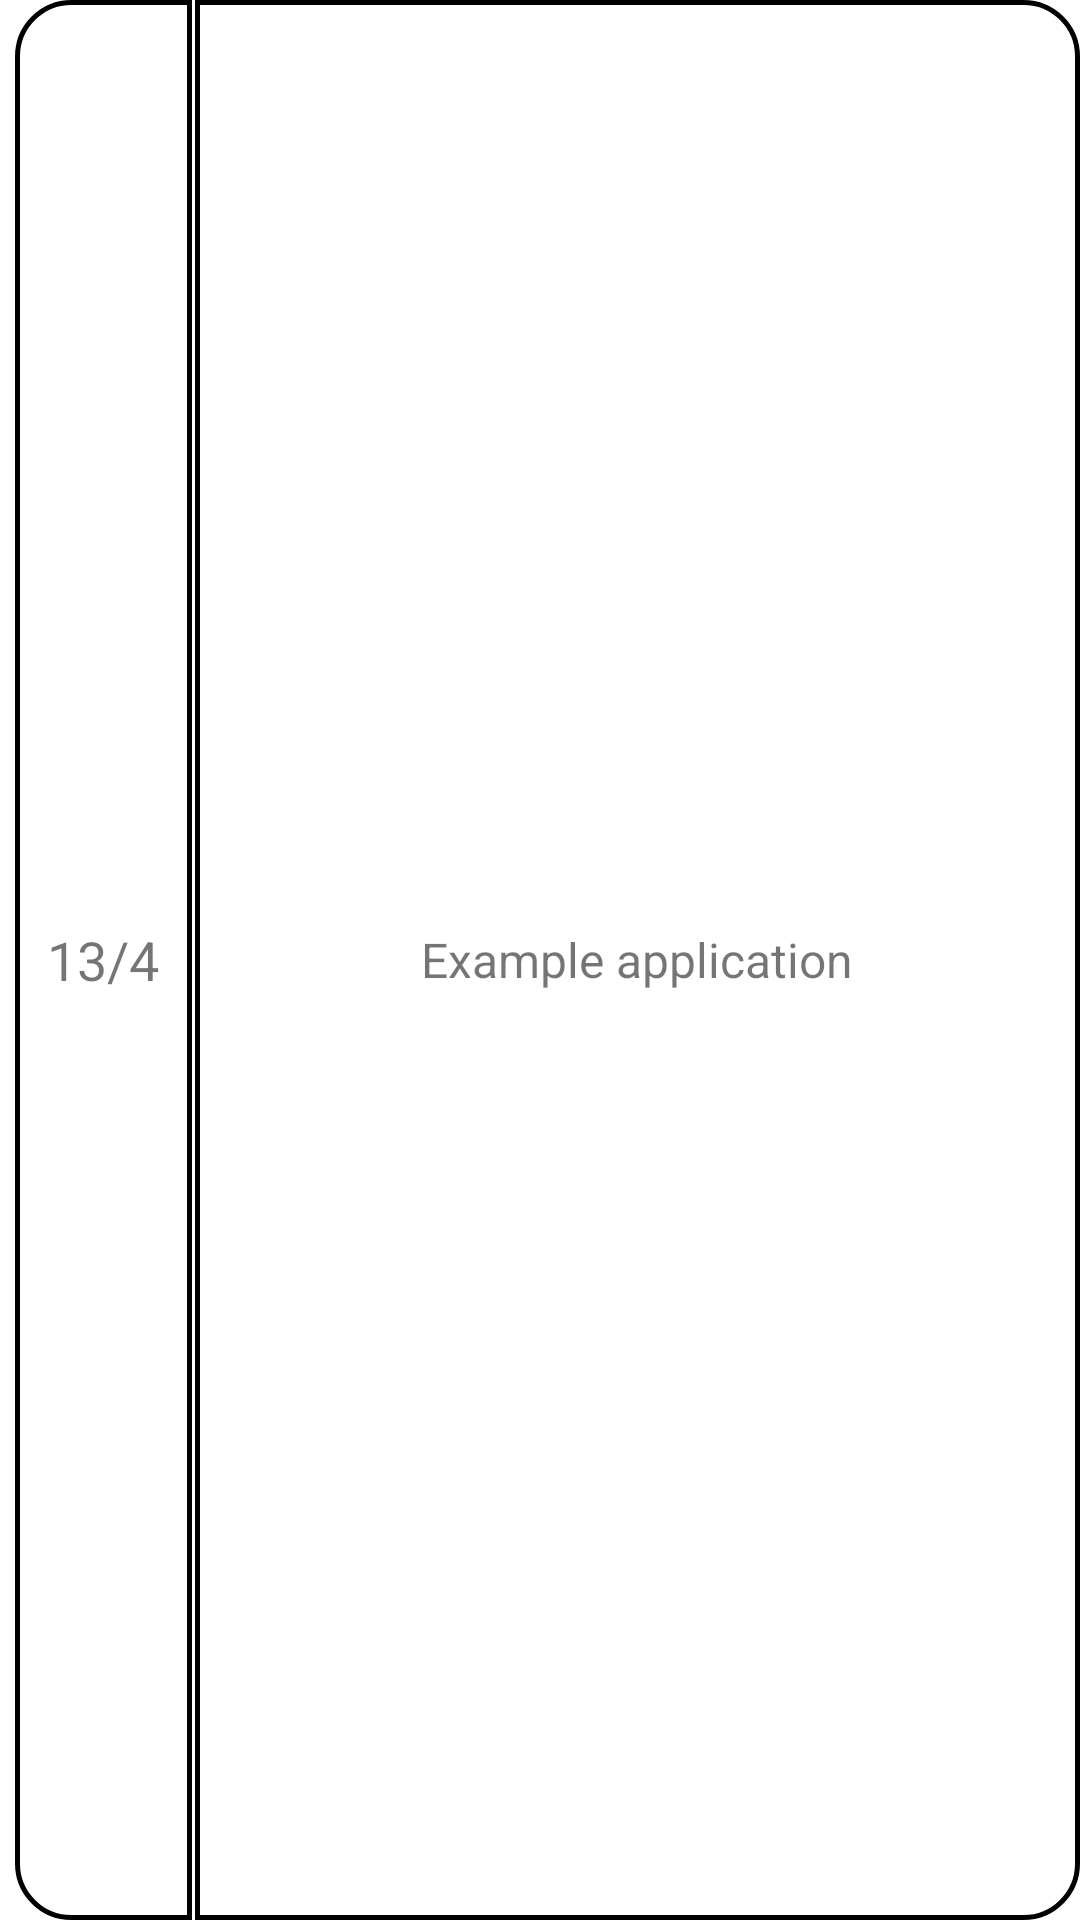

Android layout source for this screen:
<!-- AndroidManifest.xml: application theme Theme.ListViewTemplate -->
<!-- res/layout/list_view_item.xml -->
<LinearLayout xmlns:android="http://schemas.android.com/apk/res/android"
    android:layout_width="match_parent"
    android:layout_height="wrap_content"
    android:orientation="horizontal"
    android:weightSum="6"
    android:id="@+id/listViewItemLinearLayout"
    android:layout_marginTop="5dp"
    android:layout_marginBottom="5dp"
    android:layout_marginLeft="5dp"
    android:layout_marginRight="5dp">

    <TextView
        android:id="@+id/date_number"
        android:layout_width="0dp"
        android:layout_height="fill_parent"
        android:layout_weight="1"
        android:layout_marginRight="1dp"
        android:layout_marginLeft="5dp"
        android:background="@drawable/share_left_rounded_corner_with_border"
        android:text="13/4"
        android:textSize="18dp"
        android:gravity="center_vertical|center"

        />

    <TextView
        android:id="@+id/video_info_in_date"
        android:layout_width="0dp"
        android:layout_height="fill_parent"
        android:layout_weight="5"
        android:layout_alignParentRight="true"
        android:layout_alignParentTop="true"
        android:layout_alignWithParentIfMissing="true"
        android:layout_toRightOf="@id/date_number"
        android:gravity="center_vertical|center"
        android:text="Example application"
        android:background="@drawable/share_right_rounded_corner_with_border"
        android:textSize="16dp"
        />

</LinearLayout>
<!-- resources referenced by this layout -->
<resources>
  <!-- drawable share_left_rounded_corner_with_border (drawable) -->
  <?xml version="1.0" encoding="UTF-8"?>
  <shape xmlns:android="http://schemas.android.com/apk/res/android">
      <solid android:color="@color/white"/>
  
      <stroke android:width="1.5dp"
          android:color="@color/black"
          />
  
      <corners android:bottomRightRadius="0dp"
          android:bottomLeftRadius="18dp"
          android:topLeftRadius="18dp"
          android:topRightRadius="0dp"/>
  </shape>
  <!-- drawable share_right_rounded_corner_with_border (drawable) -->
  <?xml version="1.0" encoding="UTF-8"?>
  <shape xmlns:android="http://schemas.android.com/apk/res/android">
      <solid android:color="@color/white"/>
  
      <stroke android:width="1.5dp"
          android:color="@color/black"
          />
  
      <corners android:bottomRightRadius="18dp"
          android:bottomLeftRadius="0dp"
          android:topLeftRadius="0dp"
          android:topRightRadius="18dp"/>
  </shape>
  <style name="Theme.ListViewTemplate" parent="Theme.MaterialComponents.DayNight.DarkActionBar">
          
          <item name="colorPrimary">@color/purple_500</item>
          <item name="colorPrimaryVariant">@color/purple_700</item>
          <item name="colorOnPrimary">@color/white</item>
          
          <item name="colorSecondary">@color/teal_200</item>
          <item name="colorSecondaryVariant">@color/teal_700</item>
          <item name="colorOnSecondary">@color/black</item>
          
          <item name="android:statusBarColor" tools:targetApi="l">?attr/colorPrimaryVariant</item>
          
      </style>
  <!-- not gathered from this repository: default colours our renderer supplied (Android Studio template values) -->
  <color name="purple_500">#FF6200EE</color>
  <color name="purple_700">#FF3700B3</color>
  <color name="teal_200">#FF03DAC5</color>
  <color name="teal_700">#FF018786</color>
  <color name="black">#FF000000</color>
  <color name="white">#FFFFFFFF</color>
</resources>
